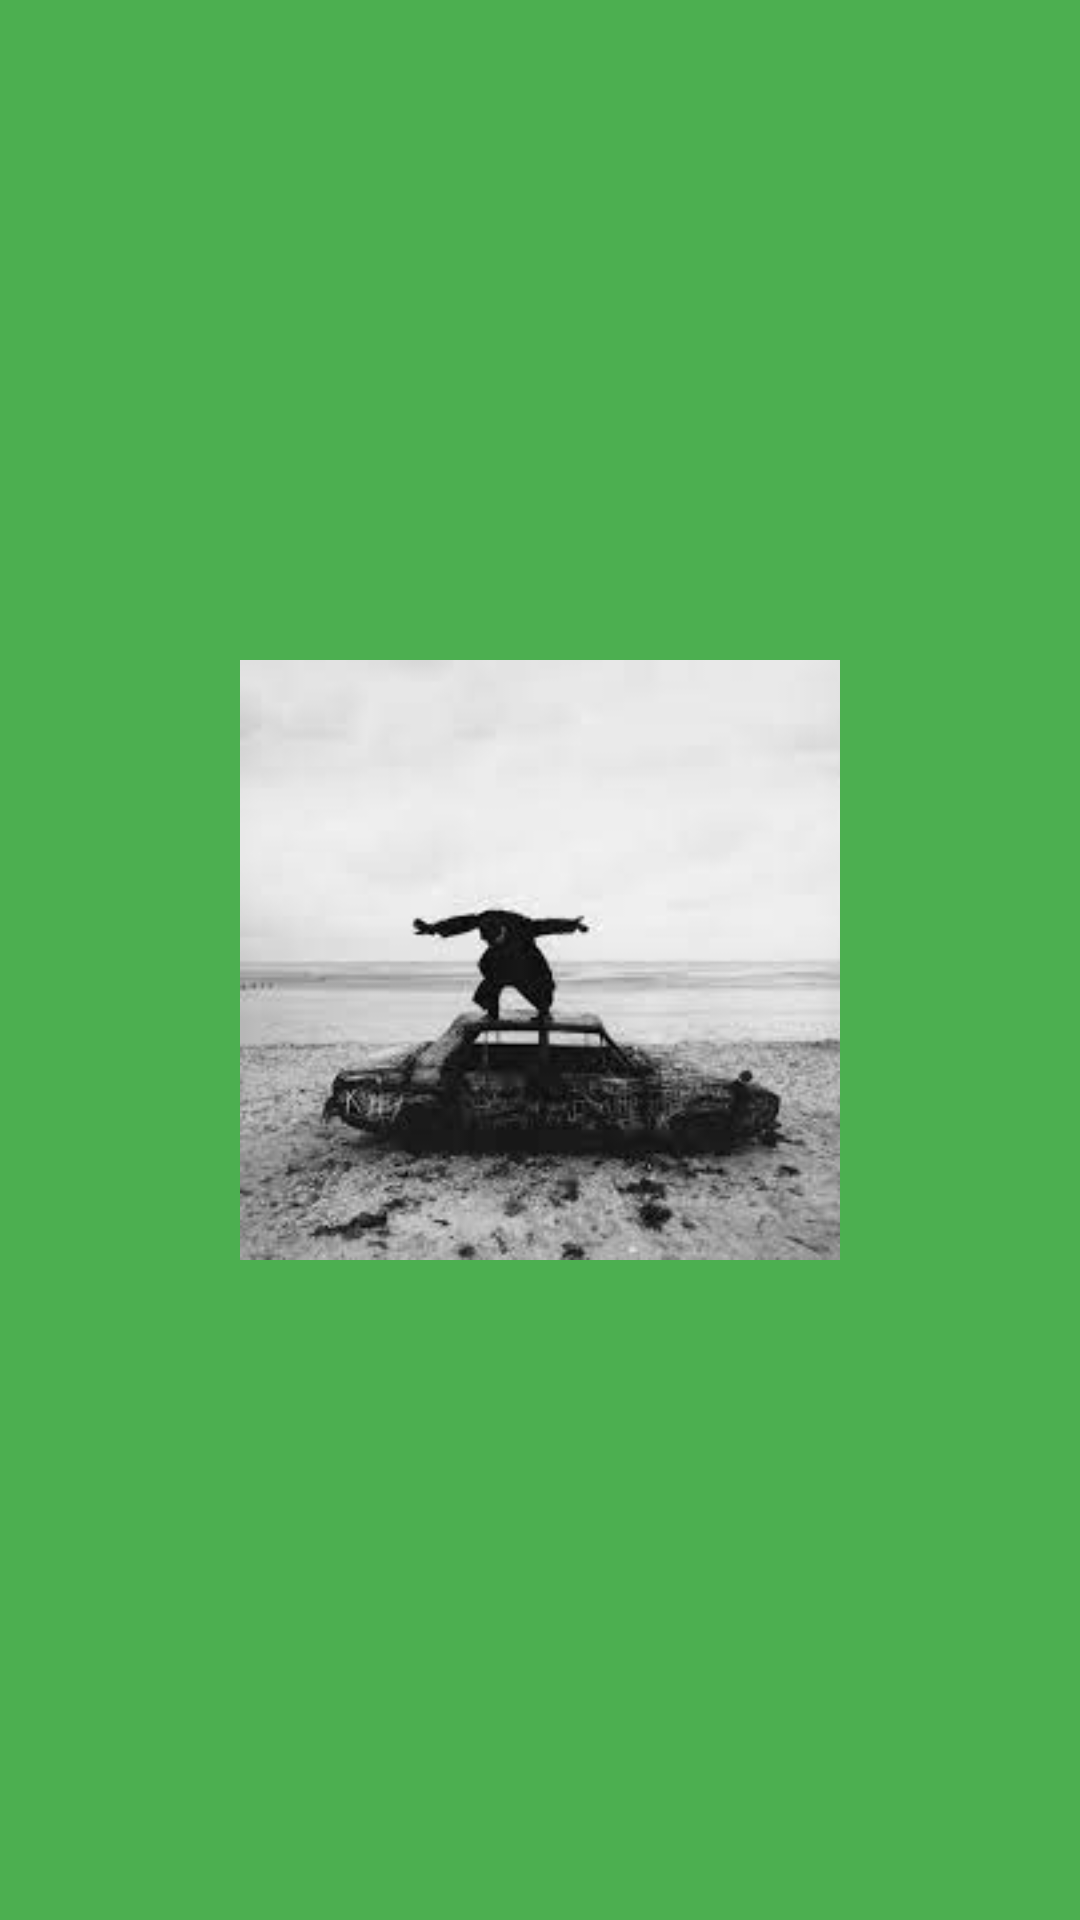

This screen was rendered from an Android layout file. Write that file and the resources it references.
<!-- AndroidManifest.xml: application theme Theme.ProUIUX -->
<!-- res/layout/activity_main.xml -->
<?xml version="1.0" encoding="utf-8"?>
<LinearLayout xmlns:android="http://schemas.android.com/apk/res/android"
    xmlns:app="http://schemas.android.com/apk/res-auto"
    xmlns:tools="http://schemas.android.com/tools"
    android:layout_width="match_parent"
    android:layout_height="match_parent"
    android:background="#4CAF50"
    android:gravity="center"
    tools:context=".MainActivity">

    <ImageView
        android:id="@+id/img"
        android:layout_width="200dp"
        android:layout_height="200dp"
        android:layout_gravity="center"
        android:src="@drawable/about_you"/>

</LinearLayout>
<!-- resources referenced by this layout -->
<resources>
  <!-- drawable about_you: jpeg bitmap (drawable, 6550 bytes) -->
  <style name="Theme.ProUIUX" parent="Theme.MaterialComponents.DayNight.DarkActionBar">
          
          <item name="colorPrimary">@color/purple_500</item>
          <item name="colorPrimaryVariant">@color/purple_700</item>
          <item name="colorOnPrimary">@color/white</item>
          
          <item name="colorSecondary">@color/teal_200</item>
          <item name="colorSecondaryVariant">@color/teal_700</item>
          <item name="colorOnSecondary">@color/black</item>
          
          <item name="android:statusBarColor">?attr/colorPrimaryVariant</item>
          
      </style>
  <!-- not gathered from this repository: default colours our renderer supplied (Android Studio template values) -->
  <color name="purple_500">#FF6200EE</color>
  <color name="purple_700">#FF3700B3</color>
  <color name="teal_200">#FF03DAC5</color>
  <color name="teal_700">#FF018786</color>
  <color name="black">#FF000000</color>
  <color name="white">#FFFFFFFF</color>
</resources>
